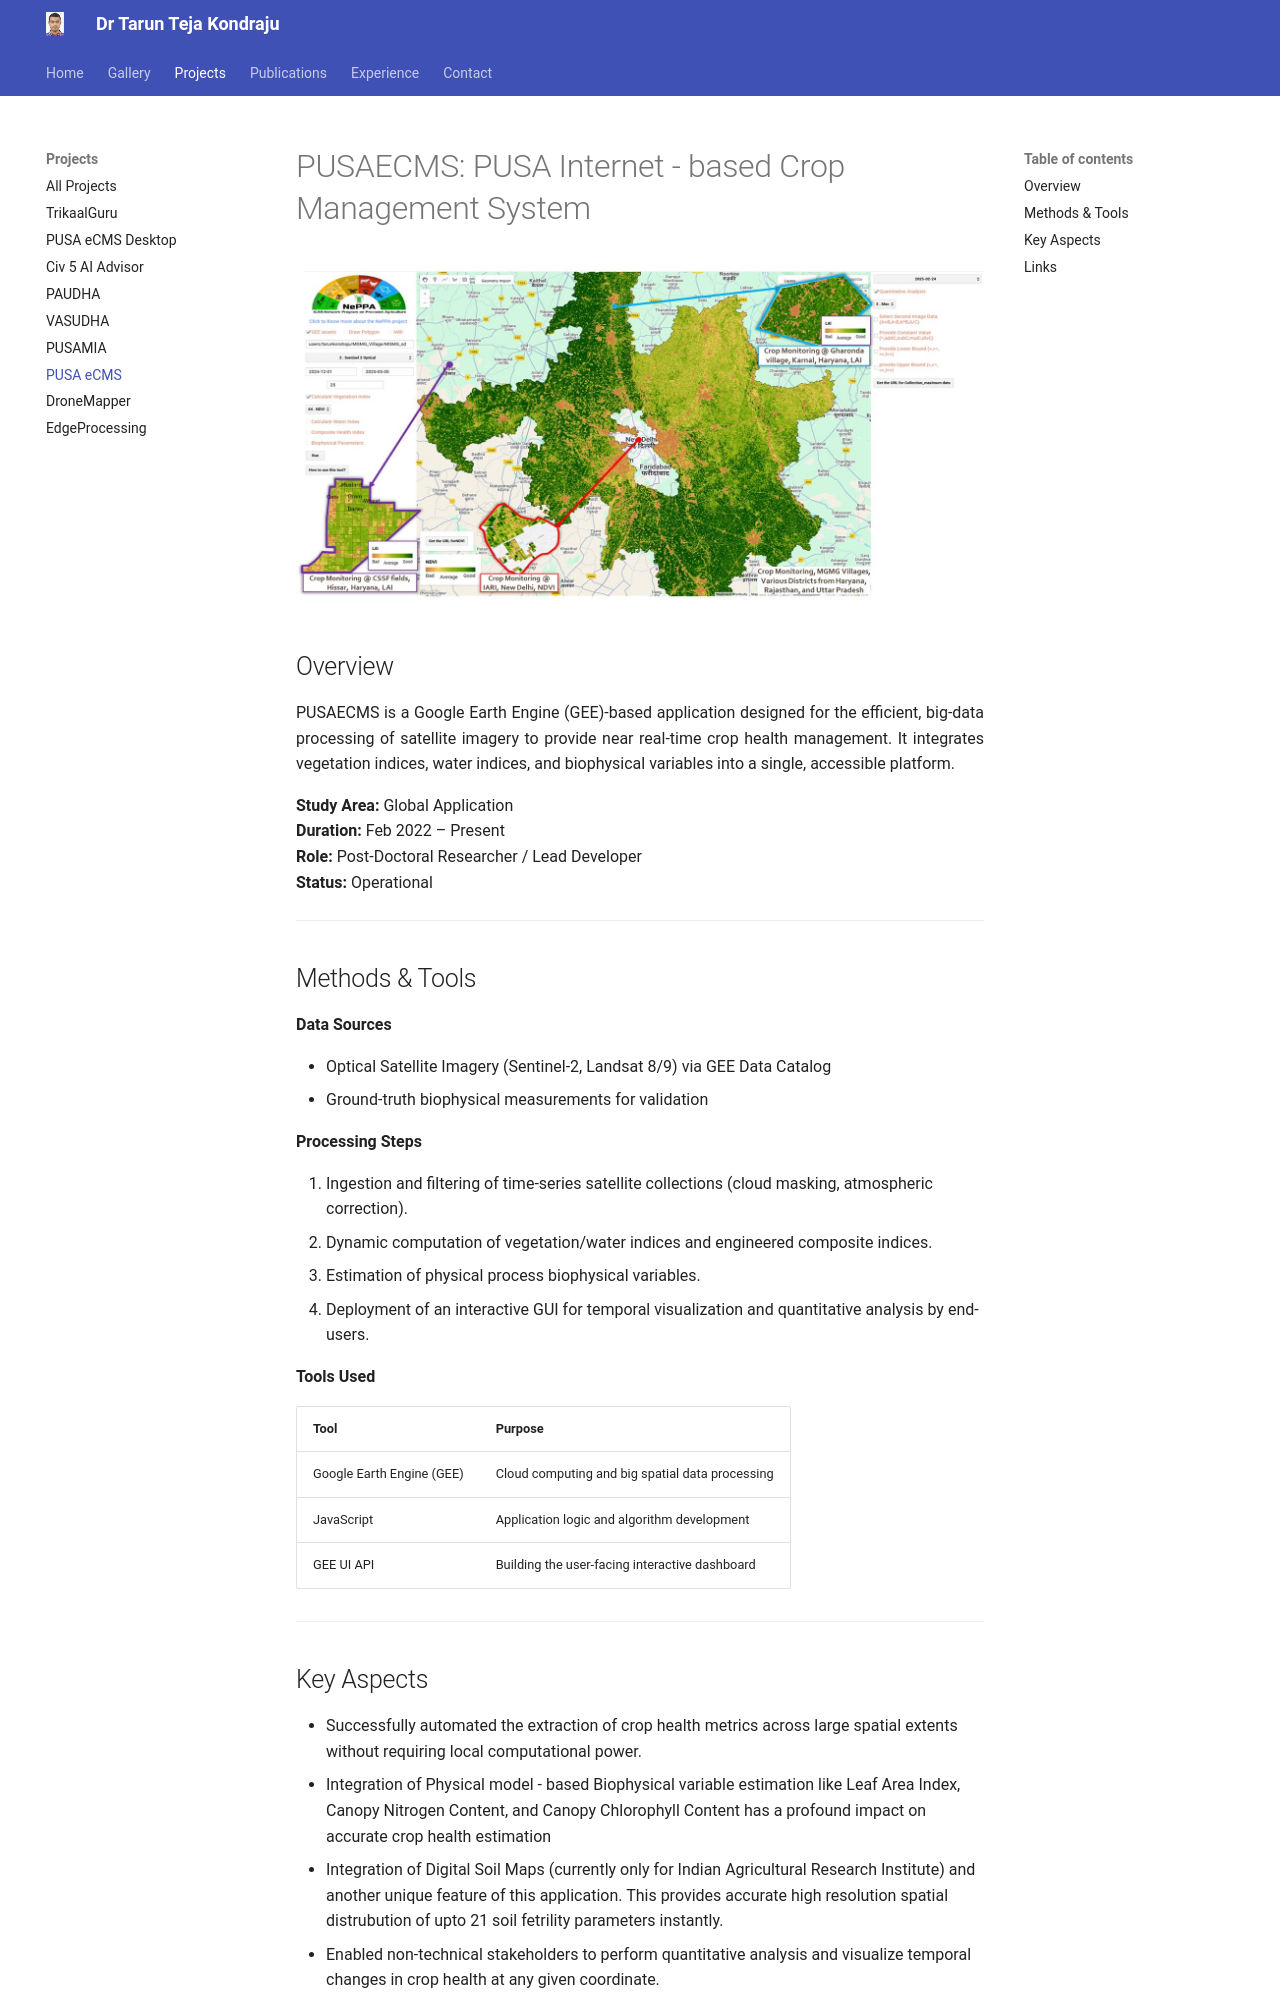

repository: TarunKondraju/TarunKondraju.github.io · page: projects/pusaecms/index.html · generator: mkdocs

# PUSAECMS: PUSA Internet - based Crop Management System

![Project overview image](../assets/images/web/pusaecms-thumb-large.jpg)

## Overview

PUSAECMS is a Google Earth Engine (GEE)-based application designed for the efficient, big-data processing of satellite imagery to provide near real-time crop health management. It integrates vegetation indices, water indices, and biophysical variables into a single, accessible platform.

**Study Area:** Global Application  
**Duration:** Feb 2022 – Present  
**Role:** Post-Doctoral Researcher / Lead Developer  
**Status:** Operational

---

## Methods & Tools

**Data Sources**

- Optical Satellite Imagery (Sentinel-2, Landsat 8/9) via GEE Data Catalog
- Ground-truth biophysical measurements for validation

**Processing Steps**

1. Ingestion and filtering of time-series satellite collections (cloud masking, atmospheric correction).
2. Dynamic computation of vegetation/water indices and engineered composite indices.
3. Estimation of physical process biophysical variables.
4. Deployment of an interactive GUI for temporal visualization and quantitative analysis by end-users.

**Tools Used**

| Tool | Purpose |
|------|---------|
| Google Earth Engine (GEE) | Cloud computing and big spatial data processing |
| JavaScript | Application logic and algorithm development |
| GEE UI API | Building the user-facing interactive dashboard |

---
